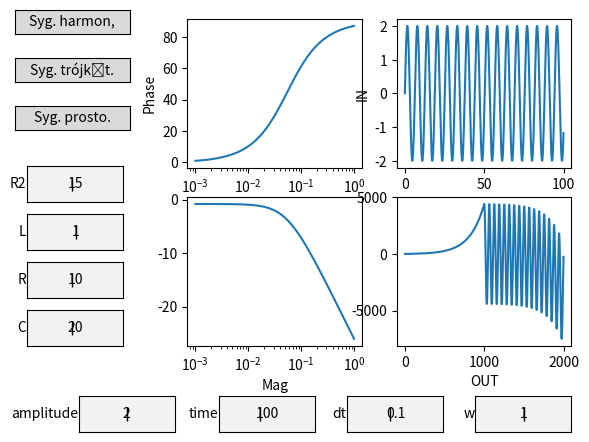

This chart was generated by the following Python code:
from scipy import signal
import numpy as np
from numpy import exp as exp
import matplotlib.pyplot as plt
from matplotlib.widgets import TextBox, Button

def f_IN1(amp, w, time, dt):

    amp = float(amp)
    w = float(w)
    time = float(time)
    dt = float(dt)

    axs[0, 1].clear()
    t = np.arange(0, time, dt)
    w = np.array(w)
    IN1 = amp * signal.square(w * t)
    line3 = axs[0, 1].plot(IN1)
    return IN1

def f_IN2(amp, w, time, dt):

    amp = float(amp)
    w = float(w)
    time = float(time)
    dt = float(dt)

    axs[0, 1].clear()
    t = np.arange(0, time, dt)
    w = np.array(w)
    IN2 = amp * signal.sawtooth(w * t, 0.5)
    line3 = axs[0, 1].plot(t, IN2)
    return IN2

def f_IN3(amp, w, time, dt):

    amp = float(amp)
    w = float(w)
    time = float(time)
    dt = float(dt)

    axs[0, 1].clear()
    t = np.arange(0, time, dt)
    w = np.array(w)
    IN3 = amp * np.sin(w * t)
    line3 = axs[0, 1].plot(t, IN3)
    return IN3

def f_sys(R, R2, C):
    sys = signal.TransferFunction([R], [-(R * R2 * C), R + R2])
    w1, mag, phase = signal.bode(sys)
    return w1, mag, phase

def wart_amp(val):
    wartosci_IN[0] = eval(val)
    rysowanie_plotow1()

def wart_time(val):
    wartosci_IN[1] = eval(val)
    rysowanie_plotow1()

def wart_dt(val):
    wartosci_IN[2] = eval(val)
    rysowanie_plotow1()

def wart_w(val):
    wartosci_IN[3] = eval(val)
    rysowanie_plotow1()

def wart_R(val):
    wartosci_BODE[0] = eval(val)
    rysowanie_plotow1()

def wart_L(val):
    wartosci_BODE[1] = eval(val)
    rysowanie_plotow1()

def wart_R2(val):
    wartosci_BODE[2] = eval(val)
    rysowanie_plotow1()

def wart_C(val):
    wartosci_BODE[3] = eval(val)
    rysowanie_plotow1()

def f_OUT(w, amp, R, time, dt, C, R2, f):

    w = float(w)
    amp = float(amp)
    R = float(R)
    R2 = float(R2)
    time = float(time)
    dt = float(dt)
    C = float(C)

    t = np.arange(0, time, dt)
    oryginal_transmitancji = R * exp(-(t * (R + R2)) / -(C * R * R2)) / (R + R2) - R / (R + R2)
    if f == 1:
        line4 = axs[1, 1].plot(np.convolve(f_IN1(amp, w, time, dt), oryginal_transmitancji))
    elif f == 2:
        line4 = axs[1, 1].plot(np.convolve(f_IN2(amp, w, time, dt), oryginal_transmitancji))
    else:
        line4 = axs[1, 1].plot(np.convolve(f_IN3(amp, w, time, dt), oryginal_transmitancji))

def rysowanie_bode(R, R2, C):

    R = float(R)
    R2 = float(R2)
    C = float(C)

    w1, mag, phase = f_sys(R, R2, C)
    line1 = axs[0, 0].semilogx(w1, phase)
    line2 = axs[1, 0].semilogx(w1, mag)

def rysowanie_plotow1(f=None):
    print('po raz drugi', wartosci_IN)
    amp = wartosci_IN[0]
    time = wartosci_IN[1]
    dt = wartosci_IN[2]
    w = wartosci_IN[3]
    R = wartosci_BODE[0]
    L = wartosci_BODE[1]
    R2 = wartosci_BODE[2]
    C = wartosci_BODE[3]
    axs[0, 0].clear()
    axs[0, 1].clear()
    axs[1, 0].clear()
    axs[1, 1].clear()
    rysowanie_bode(R, R2, C)
    f_OUT(w, amp, R, time, dt, C, R2, f)
    axs[0, 0].set_ylabel('Phase')
    axs[0, 1].set_ylabel('IN')
    axs[1, 0].set_xlabel('Mag')
    axs[1, 1].set_xlabel('OUT')
    plt.show()

def on_IN1_button_clicked(event):
    rysowanie_plotow1(1)
    print('Syg. prosto.')

def on_IN2_button_clicked(event):
    rysowanie_plotow1(2)
    print('Syg. trójkąt.')

def on_IN3_button_clicked(event):
    rysowanie_plotow1(3)
    print('Syg. harmon.')

fig, axs = plt.subplots(2, 2)
fig.subplots_adjust(left=0.3, bottom=0.2)

axs[0, 0].set_ylabel('Phase')
axs[0, 1].set_ylabel('IN')
axs[1, 0].set_xlabel('Mag')
axs[1, 1].set_xlabel('OUT')

wartosci_BODE = [10, 15, 1, 20]
wartosci_IN = [2, 100, 0.1, 1]

axbox = fig.add_axes([0.13, 0.02, 0.15, 0.075])
amp_box = TextBox(axbox, "amplitude", textalignment="center")
amp_box.set_val(wartosci_IN[0])

timeax = fig.add_axes([0.35, 0.02, 0.15, 0.075])
time_box = TextBox(timeax, "time", textalignment="center")
time_box.set_val(wartosci_IN[1])

dtax = fig.add_axes([0.55, 0.02, 0.15, 0.075])
dt_box = TextBox(dtax, "dt", textalignment="center")
dt_box.set_val(wartosci_IN[2])

wax = fig.add_axes([0.75, 0.02, 0.15, 0.075])
w_box = TextBox(wax, "w", textalignment="center")
w_box.set_val(wartosci_IN[3])

Rax = fig.add_axes([0.05, 0.3, 0.15, 0.075])
R_box = TextBox(Rax, "R", textalignment="center")
R_box.set_val(wartosci_BODE[0])

R2ax = fig.add_axes([0.05, 0.5, 0.15, 0.075])
R2_box = TextBox(R2ax, "R2", textalignment="center")
R2_box.set_val(wartosci_BODE[1])

Lax = fig.add_axes([0.05, 0.4, 0.15, 0.075])
L_box = TextBox(Lax, "L", textalignment="center")
L_box.set_val(wartosci_BODE[2])

Cax = fig.add_axes([0.05, 0.2, 0.15, 0.075])
C_box = TextBox(Cax, "C", textalignment="center")
C_box.set_val(wartosci_BODE[3])

IN1_butt_box=fig.add_axes([0.03, 0.65, 0.18, 0.05])
IN1_button = Button(IN1_butt_box,'Syg. prosto.')

IN2_butt_box=fig.add_axes([0.03, 0.75, 0.18, 0.05])
IN2_button = Button(IN2_butt_box,'Syg. trójkąt.')

IN3_butt_box=fig.add_axes([0.03, 0.85, 0.18, 0.05])
IN3_button = Button(IN3_butt_box,'Syg. harmon,')

IN1_button.on_clicked(on_IN1_button_clicked)
IN2_button.on_clicked(on_IN2_button_clicked)
IN3_button.on_clicked(on_IN3_button_clicked)

rysowanie_plotow1(3)
plt.show()
